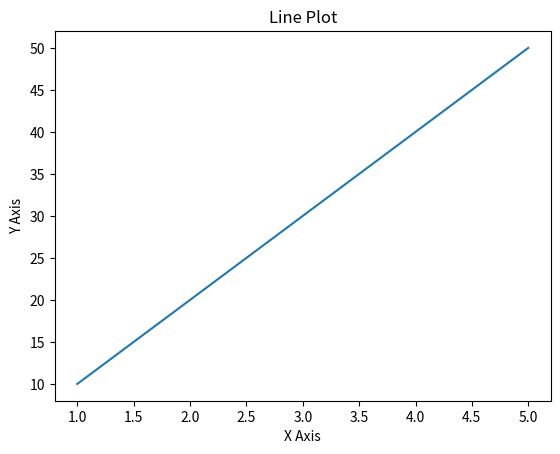

Reproduce this figure in Python.
# Used to show trends over time.

import matplotlib.pyplot as plt

x = [1,2,3,4,5]
y = [10,20,30,40,50]

plt.plot(x, y)

plt.title("Line Plot")
plt.xlabel("X Axis")
plt.ylabel("Y Axis")

plt.show()
